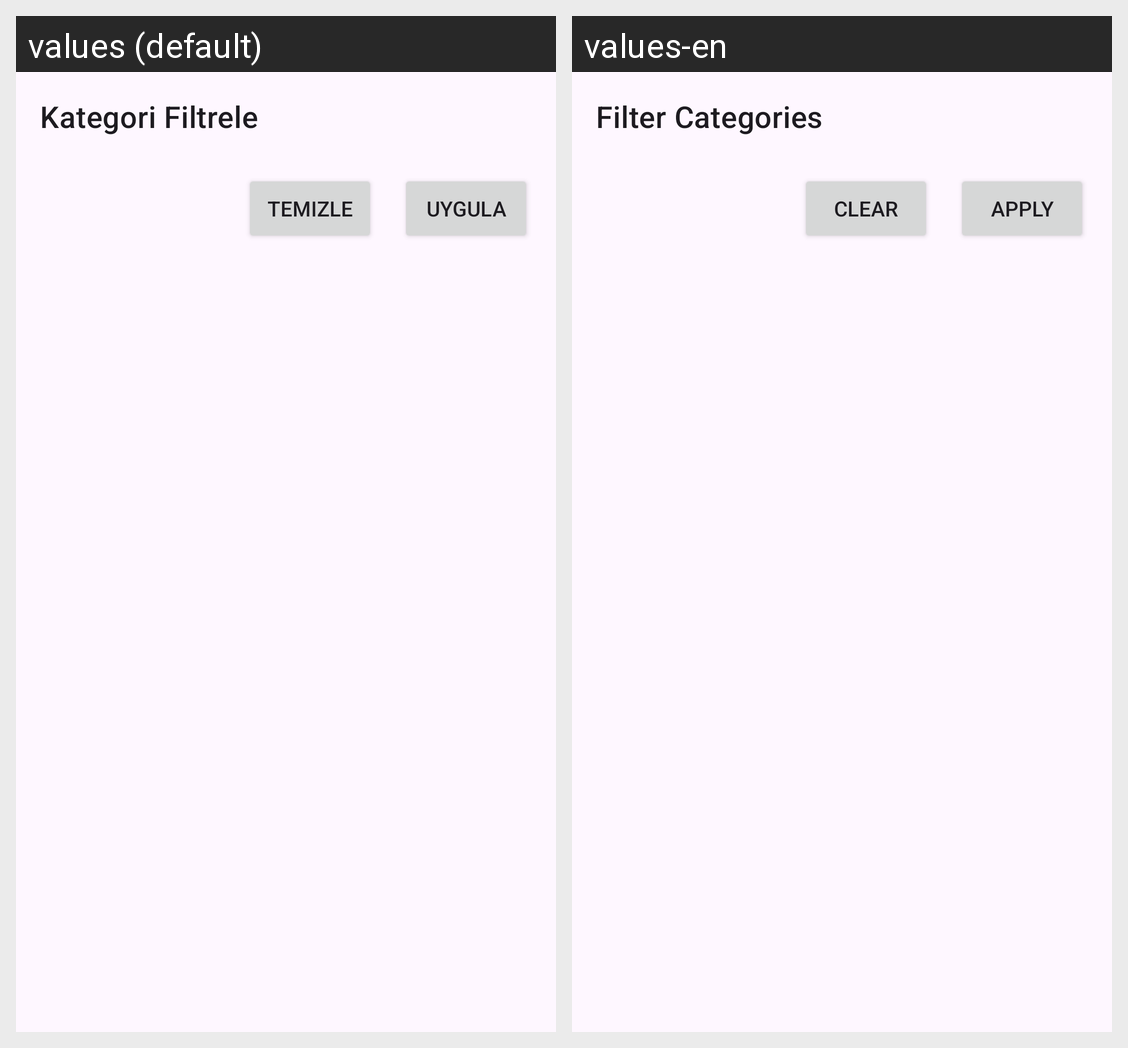

The Android screen above is rendered under two locales of the same app. Produce the string resources it draws, with the default and per-locale values.
Android screen res/layout/filter_sheet.xml rendered under 2 locales, left to right: values (default), values-en. Device: Nexus 5 (rendered at 1080×1920; each locale shown at half size, 540×960, under a caption strip naming it); theme Theme.Enuyguncase.
Strings drawn on this screen, with the default value and each locale's value (text and hints the layout hard-codes, and strings that could not be matched under every locale, appear in the picture but are not listed):

filter_title
  values: Kategori Filtrele
  values-en: Filter Categories

filter_clear
  values: Temizle
  values-en: Clear

filter_apply
  values: Uygula
  values-en: Apply
